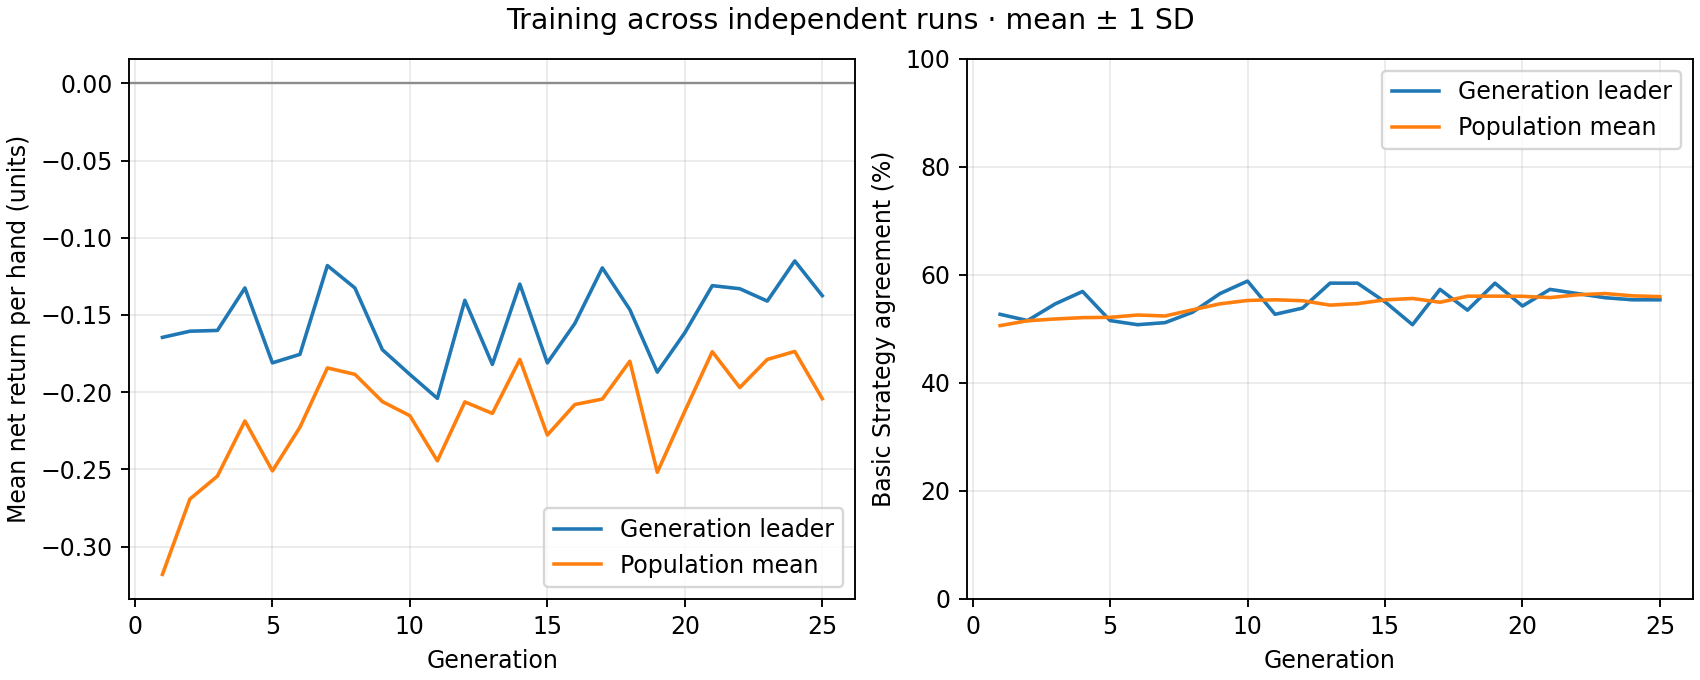

Data behind this chart, as committed beside it:
generation, best_fitness_mean, best_fitness_sd, average_fitness_mean, average_fitness_sd, best_match_pct_mean, best_match_pct_sd, population_match_pct_mean, population_match_pct_sd
1, -0.1645, 0.0, -0.318, 0.0, 52.69, 0.0, 50.6, 0.0
2, -0.1605, 0.0, -0.2692, 0.0, 51.54, 0.0, 51.51, 0.0
3, -0.16, 0.0, -0.2543, 0.0, 54.62, 0.0, 51.83, 0.0
4, -0.1325, 0.0, -0.2186, 0.0, 56.92, 0.0, 52.08, 0.0
5, -0.181, 0.0, -0.2509, 0.0, 51.54, 0.0, 52.13, 0.0
6, -0.1755, 0.0, -0.2227, 0.0, 50.77, 0.0, 52.56, 0.0
7, -0.118, 0.0, -0.1843, 0.0, 51.15, 0.0, 52.38, 0.0
8, -0.1325, 0.0, -0.1884, 0.0, 53.08, 0.0, 53.53, 0.0
9, -0.1725, 0.0, -0.2061, 0.0, 56.54, 0.0, 54.63, 0.0
10, -0.1885, 0.0, -0.2152, 0.0, 58.85, 0.0, 55.26, 0.0
11, -0.204, 0.0, -0.2444, 0.0, 52.69, 0.0, 55.38, 0.0
12, -0.1405, 0.0, -0.2063, 0.0, 53.85, 0.0, 55.21, 0.0
13, -0.182, 0.0, -0.2138, 0.0, 58.46, 0.0, 54.4, 0.0
14, -0.13, 0.0, -0.1788, 0.0, 58.46, 0.0, 54.67, 0.0
15, -0.181, 0.0, -0.2277, 0.0, 55, 0.0, 55.37, 0.0
16, -0.1555, 0.0, -0.208, 0.0, 50.77, 0.0, 55.63, 0.0
17, -0.1195, 0.0, -0.2044, 0.0, 57.31, 0.0, 54.92, 0.0
18, -0.1465, 0.0, -0.1799, 0.0, 53.46, 0.0, 56.05, 0.0
19, -0.187, 0.0, -0.2518, 0.0, 58.46, 0.0, 56.05, 0.0
20, -0.1615, 0.0, -0.2123, 0.0, 54.23, 0.0, 56.03, 0.0
21, -0.131, 0.0, -0.1738, 0.0, 57.31, 0.0, 55.79, 0.0
22, -0.133, 0.0, -0.197, 0.0, 56.54, 0.0, 56.31, 0.0
23, -0.141, 0.0, -0.1788, 0.0, 55.77, 0.0, 56.54, 0.0
24, -0.115, 0.0, -0.1736, 0.0, 55.38, 0.0, 56.12, 0.0
25, -0.1375, 0.0, -0.2042, 0.0, 55.38, 0.0, 55.96, 0.0
